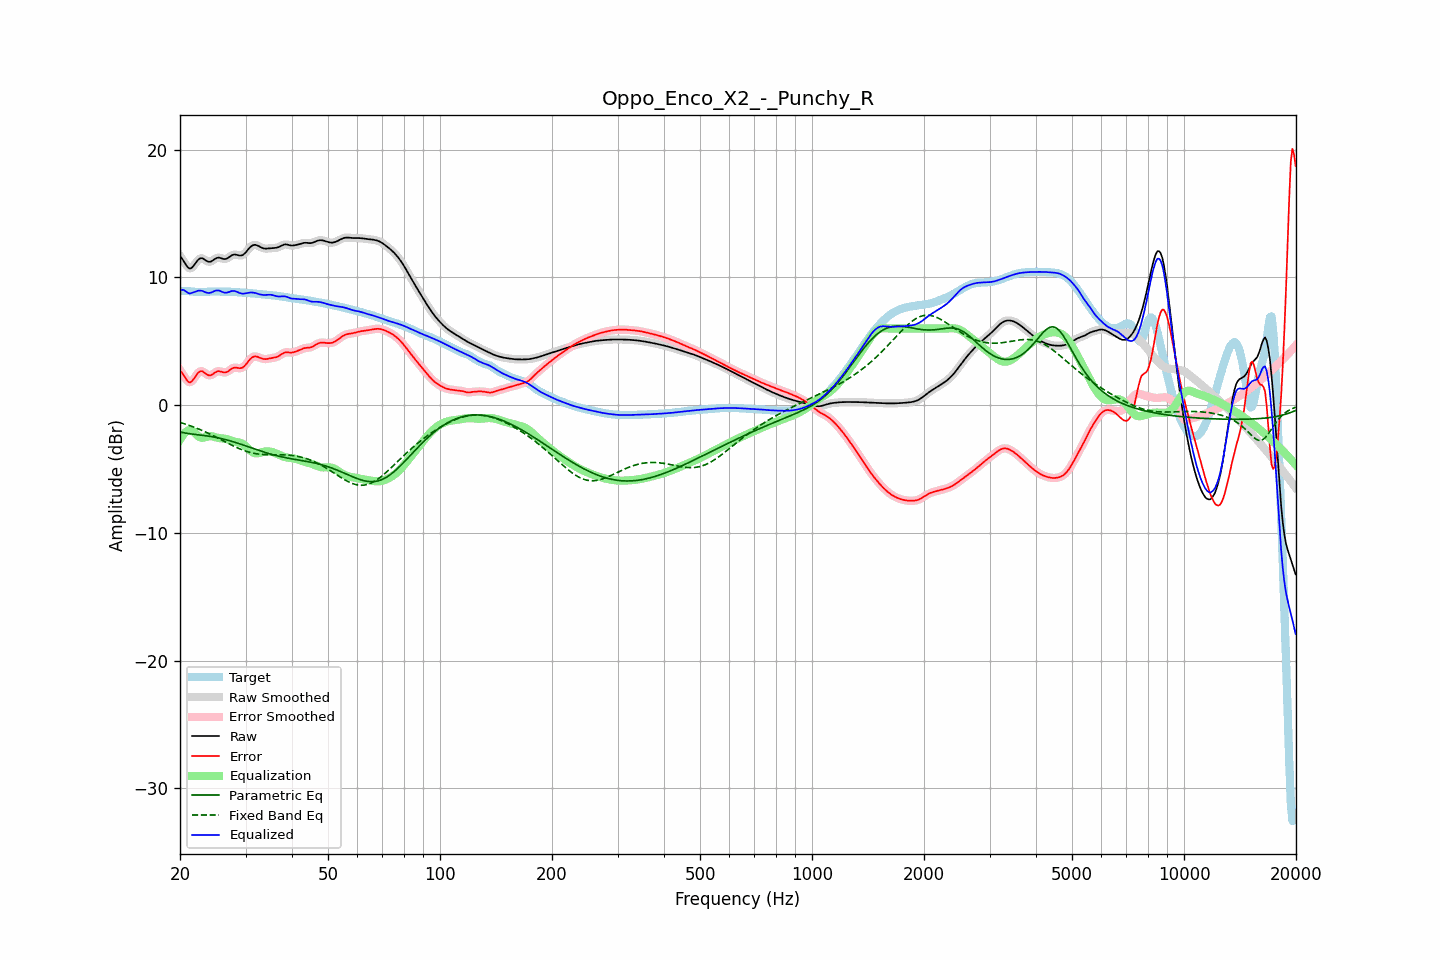

The table this chart was drawn from, first rows:
frequency, raw, error, smoothed, error_smoothed, equalization, parametric_eq, fixed_band_eq, equalized_raw, equalized_smoothed, target
20.00, 11.65, 2.71, 11.68, 2.74, -2.70, -2.11, -1.35, 8.95, 8.98, 8.94
20.20, 11.51, 2.57, 11.49, 2.55, -2.49, -2.13, -1.39, 9.02, 9.00, 8.94
20.40, 11.34, 2.40, 11.30, 2.36, -2.31, -2.16, -1.43, 9.03, 8.99, 8.94
20.61, 11.13, 2.19, 11.13, 2.19, -2.17, -2.18, -1.47, 8.96, 8.96, 8.94
20.81, 10.93, 2.00, 10.93, 2.00, -2.06, -2.20, -1.51, 8.87, 8.87, 8.93
21.02, 10.78, 1.85, 10.78, 1.85, -1.99, -2.22, -1.55, 8.79, 8.79, 8.93
21.23, 10.69, 1.77, 10.71, 1.80, -1.95, -2.24, -1.60, 8.74, 8.76, 8.92
21.44, 10.72, 1.82, 10.73, 1.83, -1.95, -2.26, -1.64, 8.77, 8.78, 8.90
21.66, 10.85, 1.96, 10.84, 1.95, -2.03, -2.27, -1.69, 8.82, 8.81, 8.89
21.87, 11.00, 2.13, 11.00, 2.13, -2.14, -2.29, -1.74, 8.85, 8.86, 8.87
22.09, 11.18, 2.32, 11.18, 2.32, -2.27, -2.30, -1.79, 8.91, 8.91, 8.86
22.31, 11.34, 2.49, 11.34, 2.49, -2.39, -2.32, -1.84, 8.95, 8.94, 8.85
22.54, 11.46, 2.61, 11.45, 2.61, -2.49, -2.33, -1.89, 8.97, 8.96, 8.85
22.76, 11.51, 2.66, 11.50, 2.66, -2.54, -2.35, -1.94, 8.96, 8.96, 8.84
22.99, 11.49, 2.64, 11.48, 2.64, -2.56, -2.36, -2.00, 8.94, 8.93, 8.85
23.22, 11.42, 2.56, 11.42, 2.56, -2.54, -2.38, -2.05, 8.88, 8.88, 8.86
23.45, 11.33, 2.47, 11.34, 2.47, -2.50, -2.39, -2.11, 8.83, 8.83, 8.87
23.69, 11.26, 2.38, 11.26, 2.38, -2.46, -2.41, -2.17, 8.80, 8.80, 8.88
23.92, 11.22, 2.33, 11.22, 2.34, -2.44, -2.43, -2.23, 8.78, 8.79, 8.89
24.16, 11.23, 2.33, 11.24, 2.34, -2.43, -2.45, -2.29, 8.80, 8.81, 8.90
24.40, 11.29, 2.39, 11.30, 2.40, -2.44, -2.47, -2.35, 8.85, 8.85, 8.90
24.65, 11.38, 2.48, 11.38, 2.48, -2.47, -2.49, -2.41, 8.91, 8.90, 8.90
24.89, 11.47, 2.57, 11.46, 2.56, -2.51, -2.52, -2.48, 8.96, 8.95, 8.90
25.14, 11.52, 2.63, 11.52, 2.63, -2.55, -2.54, -2.54, 8.98, 8.98, 8.90
25.39, 11.56, 2.66, 11.54, 2.65, -2.57, -2.57, -2.60, 8.98, 8.97, 8.89
25.65, 11.53, 2.64, 11.53, 2.64, -2.59, -2.59, -2.67, 8.93, 8.93, 8.89
25.91, 11.49, 2.61, 11.49, 2.60, -2.60, -2.62, -2.74, 8.88, 8.88, 8.88
26.16, 11.44, 2.56, 11.45, 2.57, -2.62, -2.65, -2.80, 8.83, 8.83, 8.88
26.43, 11.43, 2.55, 11.44, 2.56, -2.63, -2.69, -2.87, 8.80, 8.81, 8.88
26.69, 11.47, 2.59, 11.47, 2.59, -2.66, -2.72, -2.93, 8.81, 8.81, 8.88
26.96, 11.53, 2.65, 11.54, 2.66, -2.70, -2.75, -3.00, 8.84, 8.84, 8.88
27.23, 11.63, 2.75, 11.63, 2.75, -2.74, -2.79, -3.06, 8.88, 8.88, 8.88
27.50, 11.71, 2.84, 11.71, 2.84, -2.79, -2.82, -3.12, 8.93, 8.92, 8.87
27.77, 11.77, 2.90, 11.77, 2.90, -2.83, -2.86, -3.18, 8.94, 8.94, 8.87
28.05, 11.80, 2.94, 11.79, 2.93, -2.86, -2.90, -3.25, 8.93, 8.93, 8.86
28.33, 11.77, 2.93, 11.77, 2.93, -2.89, -2.94, -3.30, 8.89, 8.89, 8.84
28.62, 11.75, 2.91, 11.75, 2.91, -2.91, -2.98, -3.36, 8.84, 8.84, 8.83
28.90, 11.71, 2.89, 11.72, 2.89, -2.93, -3.02, -3.41, 8.78, 8.79, 8.82
29.19, 11.72, 2.91, 11.72, 2.91, -2.97, -3.07, -3.47, 8.75, 8.75, 8.81
29.48, 11.75, 2.94, 11.76, 2.96, -3.03, -3.11, -3.52, 8.72, 8.73, 8.80
29.78, 11.85, 3.06, 11.85, 3.05, -3.12, -3.15, -3.56, 8.73, 8.73, 8.80
30.08, 11.97, 3.18, 11.98, 3.19, -3.23, -3.19, -3.60, 8.75, 8.75, 8.79
30.38, 12.13, 3.35, 12.13, 3.35, -3.35, -3.24, -3.65, 8.78, 8.78, 8.78
30.68, 12.28, 3.51, 12.28, 3.51, -3.48, -3.28, -3.68, 8.81, 8.80, 8.77
30.99, 12.41, 3.65, 12.41, 3.64, -3.59, -3.33, -3.72, 8.82, 8.81, 8.76
31.30, 12.50, 3.75, 12.50, 3.74, -3.68, -3.37, -3.75, 8.81, 8.81, 8.75
31.61, 12.54, 3.80, 12.54, 3.80, -3.74, -3.41, -3.77, 8.80, 8.80, 8.74
31.93, 12.55, 3.82, 12.54, 3.81, -3.77, -3.46, -3.80, 8.77, 8.77, 8.73
32.24, 12.51, 3.79, 12.51, 3.79, -3.77, -3.50, -3.82, 8.73, 8.74, 8.72
32.57, 12.45, 3.75, 12.45, 3.75, -3.75, -3.54, -3.83, 8.70, 8.70, 8.70
32.89, 12.38, 3.69, 12.38, 3.69, -3.72, -3.59, -3.85, 8.66, 8.66, 8.69
33.22, 12.32, 3.65, 12.32, 3.65, -3.68, -3.63, -3.86, 8.64, 8.64, 8.67
33.55, 12.27, 3.61, 12.28, 3.62, -3.65, -3.67, -3.87, 8.62, 8.63, 8.66
33.89, 12.26, 3.60, 12.26, 3.60, -3.63, -3.71, -3.88, 8.62, 8.63, 8.65
34.23, 12.26, 3.61, 12.26, 3.61, -3.62, -3.75, -3.88, 8.63, 8.63, 8.64
34.57, 12.27, 3.63, 12.27, 3.63, -3.63, -3.78, -3.88, 8.64, 8.64, 8.63
34.92, 12.28, 3.66, 12.28, 3.66, -3.64, -3.82, -3.89, 8.64, 8.64, 8.62
35.27, 12.29, 3.69, 12.29, 3.68, -3.66, -3.86, -3.89, 8.63, 8.63, 8.61
35.62, 12.30, 3.71, 12.30, 3.70, -3.70, -3.89, -3.89, 8.60, 8.60, 8.59
35.97, 12.30, 3.73, 12.31, 3.73, -3.74, -3.92, -3.89, 8.56, 8.56, 8.58
... 635 more rows
